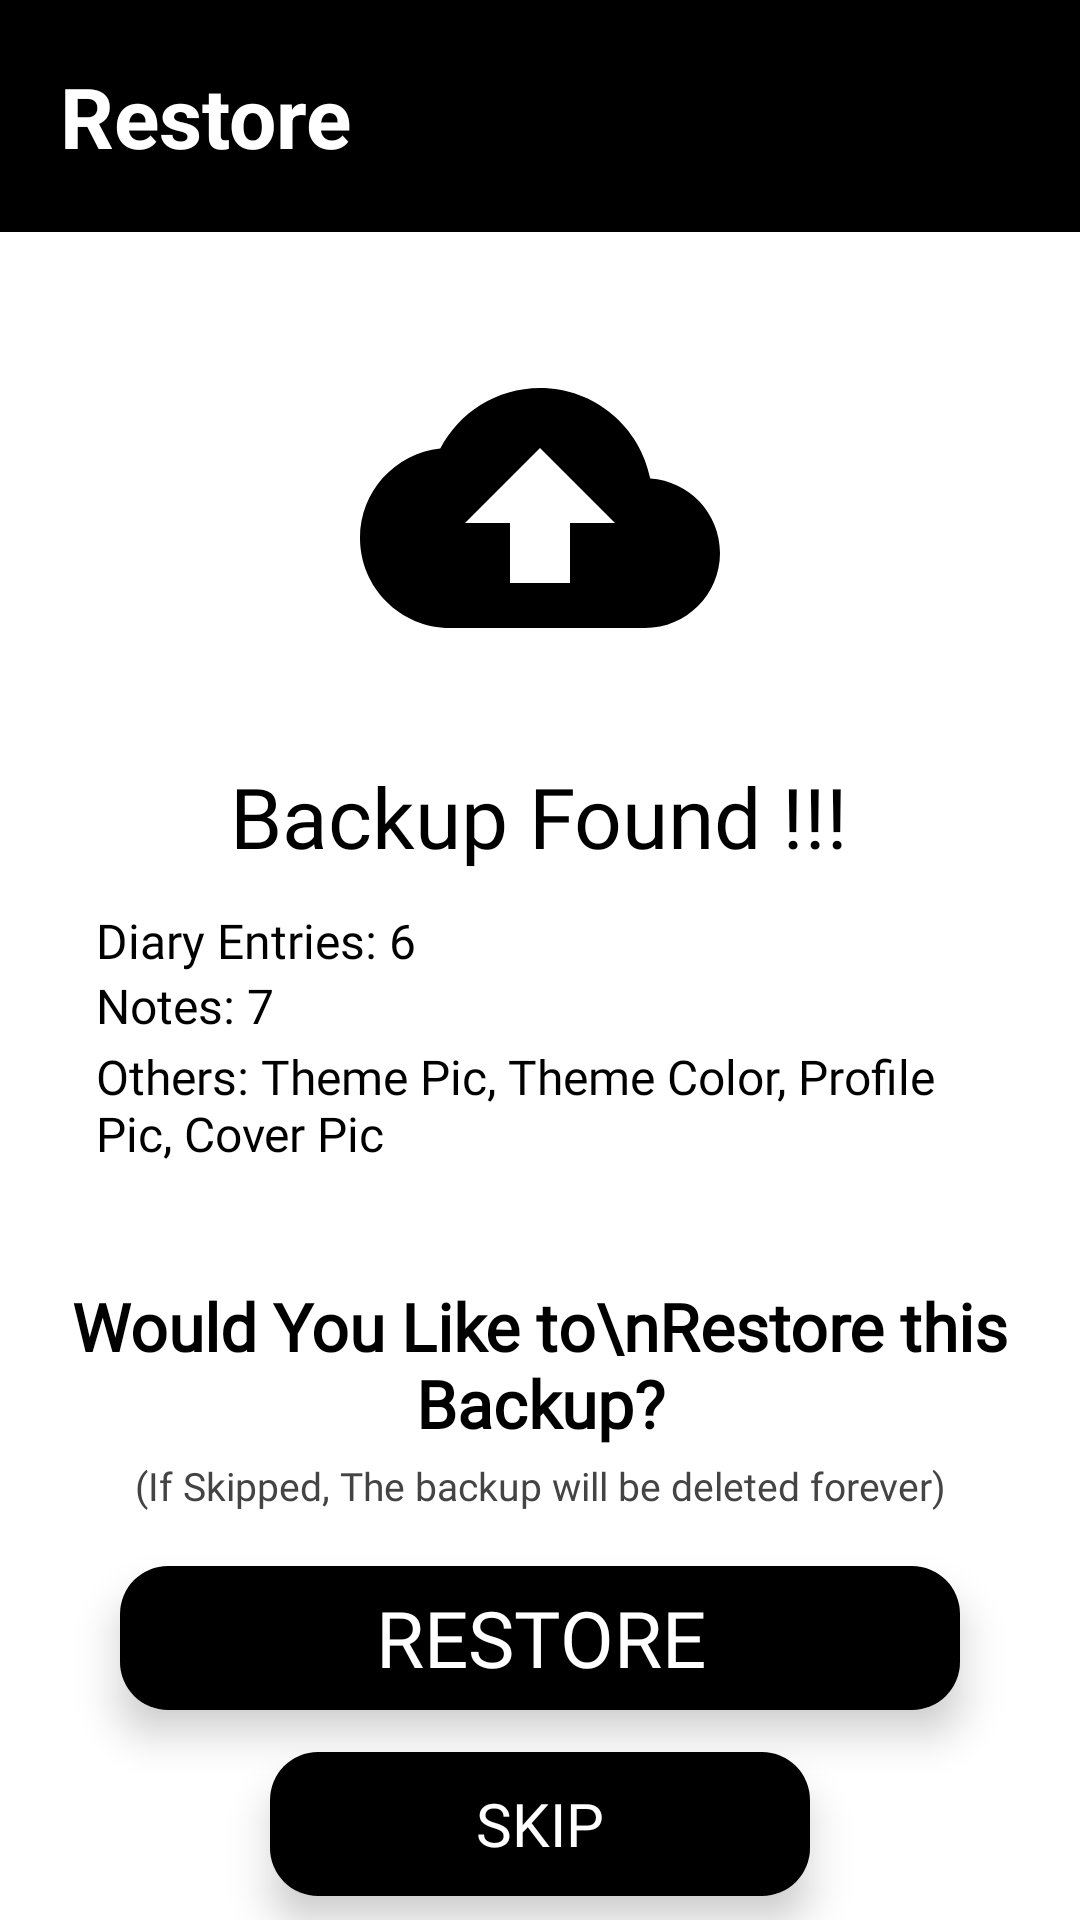

This screen was rendered from an Android layout file. Write that file and the resources it references.
<!-- AndroidManifest.xml: activity theme Theme.DiaryApp.NoActionBar -->
<!-- res/layout/activity_restore_data.xml -->
<?xml version="1.0" encoding="utf-8"?>
<LinearLayout xmlns:android="http://schemas.android.com/apk/res/android"
    xmlns:app="http://schemas.android.com/apk/res-auto"
    android:layout_width="match_parent"
    android:layout_height="match_parent"
    android:orientation="vertical"
    android:background="#fff"
    android:gravity="center_horizontal">

    
    <LinearLayout
        android:layout_width="match_parent"
        android:layout_height="wrap_content"
        android:background="#000"
        android:padding="20dp"
        android:orientation="horizontal"
        android:gravity="center_vertical">
        <TextView
            android:id="@+id/restore_header"
            android:layout_width="0dp"
            android:layout_height="wrap_content"
            android:layout_weight="1"
            android:text="Restore"
            android:textColor="#fff"
            android:textStyle="bold"
            android:textSize="28sp" />
    </LinearLayout>

    
    <ImageView
        android:layout_width="120dp"
        android:layout_height="120dp"
        android:layout_marginTop="32dp"
        android:src="@drawable/ic_backup"
        android:contentDescription="Backup Icon" />

    
    <TextView
        android:id="@+id/backup_found"
        android:layout_width="wrap_content"
        android:layout_height="wrap_content"
        android:text="Backup Found !!!"
        android:textSize="28sp"
        android:textColor="#000"
        android:fontFamily="@font/vegur_bold"
        android:layout_marginTop="24dp" />

    
    <LinearLayout
        android:layout_width="match_parent"
        android:layout_height="wrap_content"
        android:orientation="vertical"
        android:layout_marginTop="12dp"
        android:paddingStart="32dp"
        android:paddingEnd="32dp">
        <TextView
            android:id="@+id/backup_entries"
            android:layout_width="wrap_content"
            android:layout_height="wrap_content"
            android:text="Diary Entries: 6"
            android:textSize="16sp"
            android:textColor="#000"
            android:fontFamily="@font/vegur_bold"
            android:gravity="start" />
        <TextView
            android:id="@+id/backup_notes"
            android:layout_width="wrap_content"
            android:layout_height="wrap_content"
            android:text="Notes: 7"
            android:textSize="16sp"
            android:textColor="#000"
            android:fontFamily="@font/vegur_bold"
            android:gravity="start" />
        <TextView
            android:id="@+id/backup_others"
            android:layout_width="wrap_content"
            android:layout_height="wrap_content"
            android:text="Others: Theme Pic, Theme Color, Profile Pic, Cover Pic"
            android:textSize="16sp"
            android:textColor="#000"
            android:fontFamily="@font/vegur_bold"
            android:gravity="start"
            android:layout_marginTop="2dp" />
    </LinearLayout>

    
    <View
        android:layout_width="match_parent"
        android:layout_height="0dp"
        android:layout_weight="1" />

    
    <LinearLayout
        android:layout_width="match_parent"
        android:layout_height="wrap_content"
        android:orientation="vertical"
        android:gravity="center_horizontal">

        
        <TextView
            android:id="@+id/restore_prompt"
            android:layout_width="wrap_content"
            android:layout_height="wrap_content"
            android:text="Would You Like to\nRestore this Backup?"
            android:textSize="22sp"
            android:textColor="#000"
            android:fontFamily="@font/vegur_bold"
            android:textStyle="bold"
            android:layout_marginTop="0dp"
            android:gravity="center" />

        
        <TextView
            android:id="@+id/restore_warning"
            android:layout_width="wrap_content"
            android:layout_height="wrap_content"
            android:text="(If Skipped, The backup will be deleted forever)"
            android:textSize="13sp"
            android:textColor="#444"
            android:fontFamily="@font/vegur_bold"
            android:layout_marginTop="4dp"
            android:layout_marginBottom="18dp"
            android:gravity="center" />

        
        <androidx.appcompat.widget.AppCompatButton
            android:id="@+id/btn_restore"
            android:layout_width="280dp"
            android:layout_height="wrap_content"
            android:text="RESTORE"
            android:textAllCaps="true"
            android:textSize="26sp"
            android:textColor="#fff"
            android:fontFamily="@font/vegur_bold"
            android:background="@drawable/black_button_background"
            android:backgroundTint="#000000"
            android:stateListAnimator="@null"
            android:elevation="8dp"
            android:layout_marginTop="0dp"
            android:layout_marginBottom="14dp" />

        
        <androidx.appcompat.widget.AppCompatButton
            android:id="@+id/btn_skip"
            android:layout_width="180dp"
            android:layout_height="wrap_content"
            android:text="SKIP"
            android:textAllCaps="true"
            android:textSize="20sp"
            android:textColor="#fff"
            android:fontFamily="@font/vegur_bold"
            android:background="@drawable/black_button_background"
            android:backgroundTint="#000000"
            android:stateListAnimator="@null"
            android:elevation="8dp"
            android:layout_marginTop="0dp"
            android:layout_marginBottom="8dp" />
    </LinearLayout>

</LinearLayout>
<!-- resources referenced by this layout -->
<resources>
  <!-- drawable black_button_background (drawable) -->
  <?xml version="1.0" encoding="utf-8"?>
  <shape xmlns:android="http://schemas.android.com/apk/res/android"
      android:shape="rectangle">
      <solid android:color="#000000"/>
      <corners android:radius="16dp"/>
  </shape>
  <!-- drawable ic_backup (drawable) -->
  <vector xmlns:android="http://schemas.android.com/apk/res/android"
      android:width="24dp"
      android:height="24dp"
      android:viewportWidth="24"
      android:viewportHeight="24">
    <path
        android:fillColor="#FF000000"
        android:pathData="M19.35,10.04C18.67,6.59 15.64,4 12,4 9.11,4 6.6,5.64 5.35,8.04 2.34,8.36 0,10.91 0,14c0,3.31 2.69,6 6,6h13c2.76,0 5,-2.24 5,-5 0,-2.64 -2.05,-4.78 -4.65,-4.96zM14,13v4h-4v-4H7l5,-5 5,5h-3z"/>
  </vector>
  <style name="Theme.DiaryApp.NoActionBar">
          <item name="windowActionBar">false</item>
          <item name="windowNoTitle">true</item>
      </style>
</resources>
